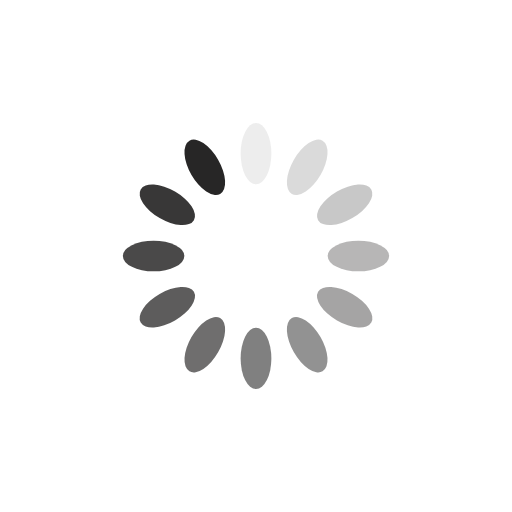
t = 0.00 s
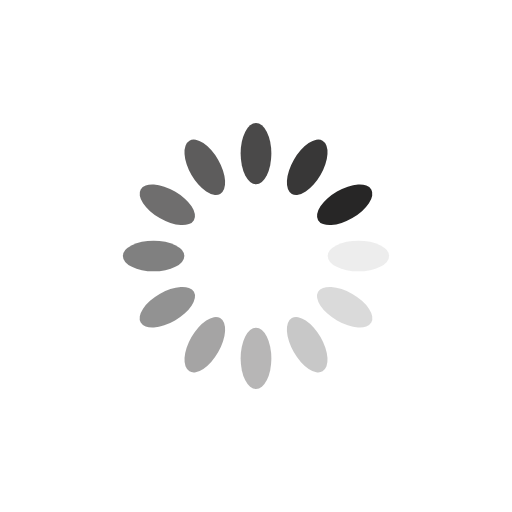
t = 0.25 s
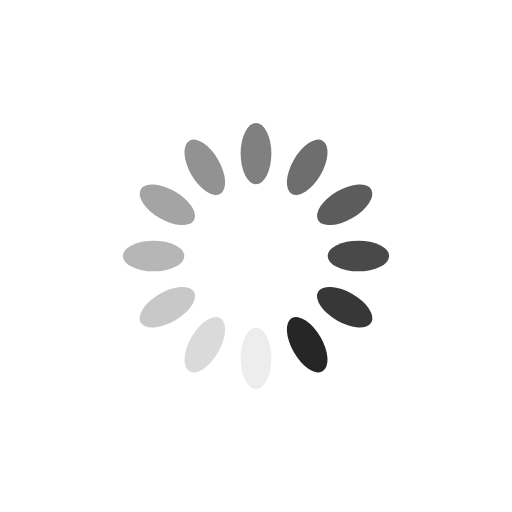
t = 0.50 s
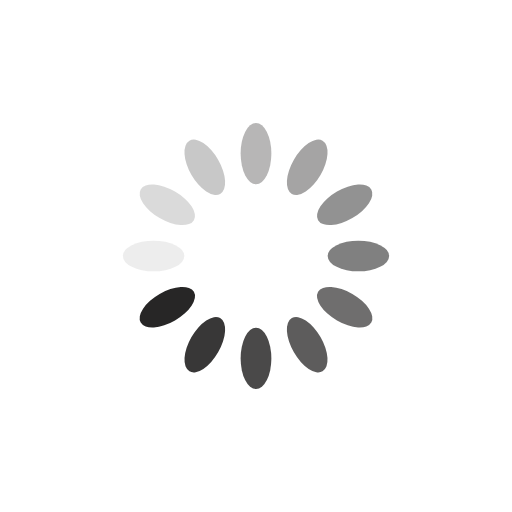
t = 0.75 s

The animated SVG that drew these frames (rendered in a browser with its animation timeline set to each time). Animation: 12 SMIL elements (animate=12); one cycle of 1.00 s, repeats indefinitely.

<?xml version="1.0" encoding="utf-8"?>
<svg xmlns="http://www.w3.org/2000/svg" xmlns:xlink="http://www.w3.org/1999/xlink" style="margin: auto; background: rgba(255, 255, 255, 0); display: block; shape-rendering: auto;" width="180px" height="180px" viewBox="0 0 100 100" preserveAspectRatio="xMidYMid">
<g transform="rotate(0 50 50)">
  <rect x="47" y="24" rx="3" ry="6" width="6" height="12" fill="#272626">
    <animate attributeName="opacity" values="1;0" keyTimes="0;1" dur="1s" begin="-0.9166666666666666s" repeatCount="indefinite"></animate>
  </rect>
</g><g transform="rotate(30 50 50)">
  <rect x="47" y="24" rx="3" ry="6" width="6" height="12" fill="#272626">
    <animate attributeName="opacity" values="1;0" keyTimes="0;1" dur="1s" begin="-0.8333333333333334s" repeatCount="indefinite"></animate>
  </rect>
</g><g transform="rotate(60 50 50)">
  <rect x="47" y="24" rx="3" ry="6" width="6" height="12" fill="#272626">
    <animate attributeName="opacity" values="1;0" keyTimes="0;1" dur="1s" begin="-0.75s" repeatCount="indefinite"></animate>
  </rect>
</g><g transform="rotate(90 50 50)">
  <rect x="47" y="24" rx="3" ry="6" width="6" height="12" fill="#272626">
    <animate attributeName="opacity" values="1;0" keyTimes="0;1" dur="1s" begin="-0.6666666666666666s" repeatCount="indefinite"></animate>
  </rect>
</g><g transform="rotate(120 50 50)">
  <rect x="47" y="24" rx="3" ry="6" width="6" height="12" fill="#272626">
    <animate attributeName="opacity" values="1;0" keyTimes="0;1" dur="1s" begin="-0.5833333333333334s" repeatCount="indefinite"></animate>
  </rect>
</g><g transform="rotate(150 50 50)">
  <rect x="47" y="24" rx="3" ry="6" width="6" height="12" fill="#272626">
    <animate attributeName="opacity" values="1;0" keyTimes="0;1" dur="1s" begin="-0.5s" repeatCount="indefinite"></animate>
  </rect>
</g><g transform="rotate(180 50 50)">
  <rect x="47" y="24" rx="3" ry="6" width="6" height="12" fill="#272626">
    <animate attributeName="opacity" values="1;0" keyTimes="0;1" dur="1s" begin="-0.4166666666666667s" repeatCount="indefinite"></animate>
  </rect>
</g><g transform="rotate(210 50 50)">
  <rect x="47" y="24" rx="3" ry="6" width="6" height="12" fill="#272626">
    <animate attributeName="opacity" values="1;0" keyTimes="0;1" dur="1s" begin="-0.3333333333333333s" repeatCount="indefinite"></animate>
  </rect>
</g><g transform="rotate(240 50 50)">
  <rect x="47" y="24" rx="3" ry="6" width="6" height="12" fill="#272626">
    <animate attributeName="opacity" values="1;0" keyTimes="0;1" dur="1s" begin="-0.25s" repeatCount="indefinite"></animate>
  </rect>
</g><g transform="rotate(270 50 50)">
  <rect x="47" y="24" rx="3" ry="6" width="6" height="12" fill="#272626">
    <animate attributeName="opacity" values="1;0" keyTimes="0;1" dur="1s" begin="-0.16666666666666666s" repeatCount="indefinite"></animate>
  </rect>
</g><g transform="rotate(300 50 50)">
  <rect x="47" y="24" rx="3" ry="6" width="6" height="12" fill="#272626">
    <animate attributeName="opacity" values="1;0" keyTimes="0;1" dur="1s" begin="-0.08333333333333333s" repeatCount="indefinite"></animate>
  </rect>
</g><g transform="rotate(330 50 50)">
  <rect x="47" y="24" rx="3" ry="6" width="6" height="12" fill="#272626">
    <animate attributeName="opacity" values="1;0" keyTimes="0;1" dur="1s" begin="0s" repeatCount="indefinite"></animate>
  </rect>
</g>
<!-- [ldio] generated by https://loading.io/ --></svg>
